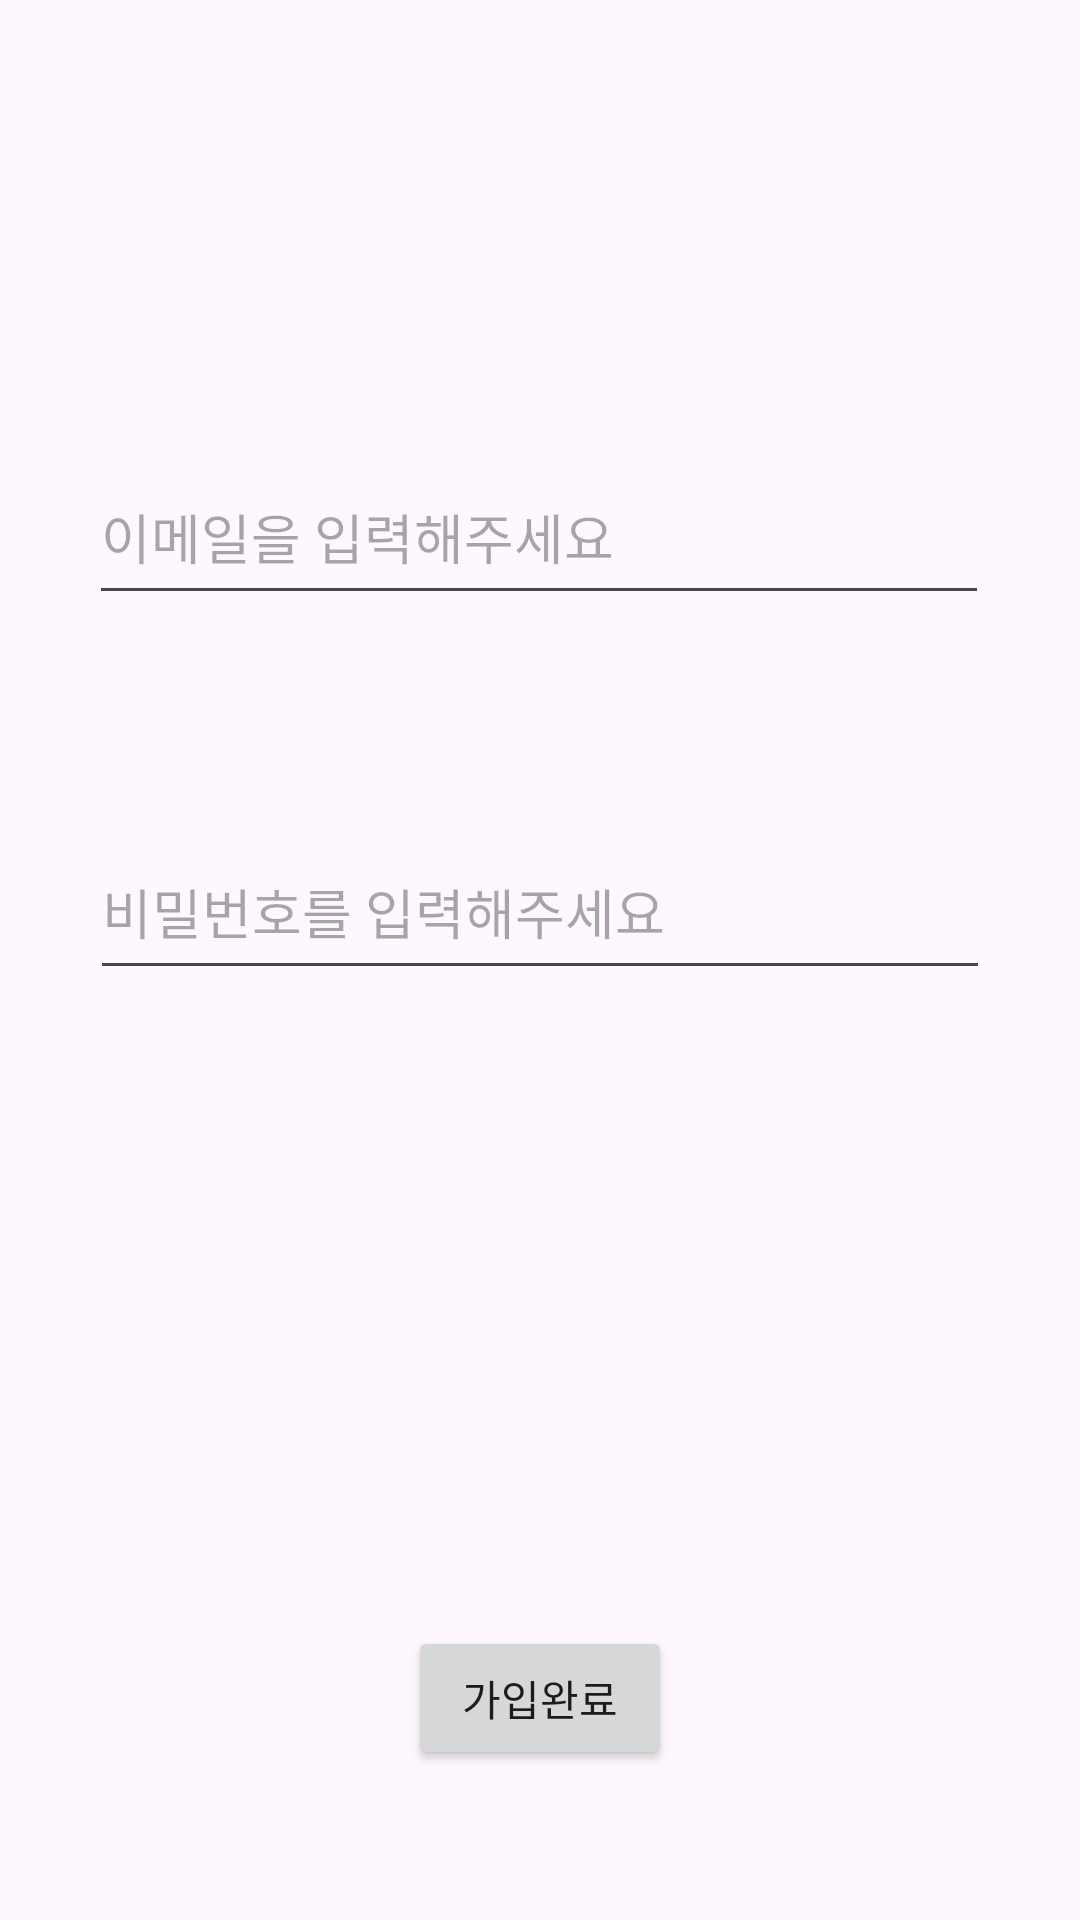

The Android layout XML behind this screen, and the referenced resources:
<!-- AndroidManifest.xml: application theme Theme.WBTest1 -->
<!-- res/layout/activity_register_acticity.xml -->
<?xml version="1.0" encoding="utf-8"?>
<androidx.constraintlayout.widget.ConstraintLayout xmlns:android="http://schemas.android.com/apk/res/android"
    xmlns:app="http://schemas.android.com/apk/res-auto"
    xmlns:tools="http://schemas.android.com/tools"
    android:layout_width="match_parent"
    android:layout_height="match_parent"
    tools:context=".RegisterActicity">

    <EditText
        android:id="@+id/et_email"
        android:layout_width="300dp"
        android:layout_height="55dp"
        android:layout_marginTop="150dp"
        android:ems="10"
        android:hint="이메일을 입력해주세요"
        android:inputType="text"
        app:layout_constraintEnd_toEndOf="parent"
        app:layout_constraintHorizontal_bias="0.497"
        app:layout_constraintStart_toStartOf="parent"
        app:layout_constraintTop_toTopOf="parent" />

    <EditText
        android:id="@+id/et_pwd"
        android:layout_width="300dp"
        android:layout_height="55dp"
        android:layout_marginTop="70dp"
        android:ems="10"
        android:hint="비밀번호를 입력해주세요"
        android:inputType="text"
        app:layout_constraintEnd_toEndOf="parent"
        app:layout_constraintStart_toStartOf="parent"
        app:layout_constraintTop_toBottomOf="@+id/et_email" />

    <Button
        android:id="@+id/btn_register"
        android:layout_width="wrap_content"
        android:layout_height="wrap_content"
        android:layout_marginBottom="50dp"
        android:text="가입완료"
        app:layout_constraintBottom_toBottomOf="parent"
        app:layout_constraintEnd_toEndOf="parent"
        app:layout_constraintStart_toStartOf="parent" />
</androidx.constraintlayout.widget.ConstraintLayout>
<!-- resources referenced by this layout -->
<resources>
  <style name="Theme.WBTest1" parent="Base.Theme.WBTest1" />
  <style name="Base.Theme.WBTest1" parent="Theme.Material3.DayNight.NoActionBar">
          
          
      </style>
</resources>
